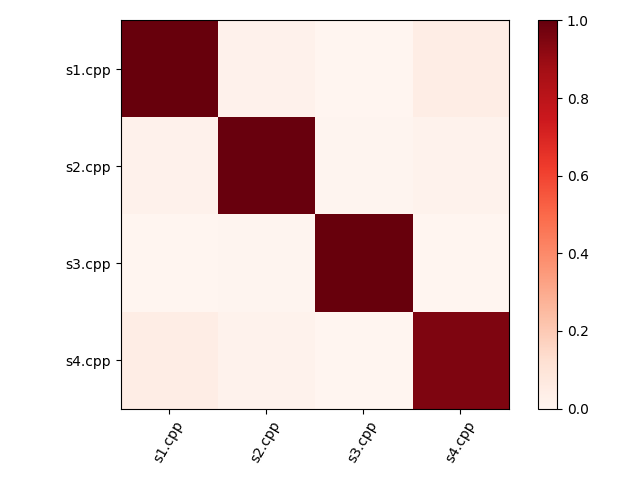

The file beside this chart, header and first rows:
, s1.cpp, s2.cpp, s3.cpp, s4.cpp
s1.cpp, 1.0, 0.02222, 0.0, 0.04444
s2.cpp, 0.02222, 0.994, 0.006211, 0.01796
s3.cpp, 0.0, 0.006211, 1.0, 0.0
s4.cpp, 0.04444, 0.01796, 0.0, 0.9514
